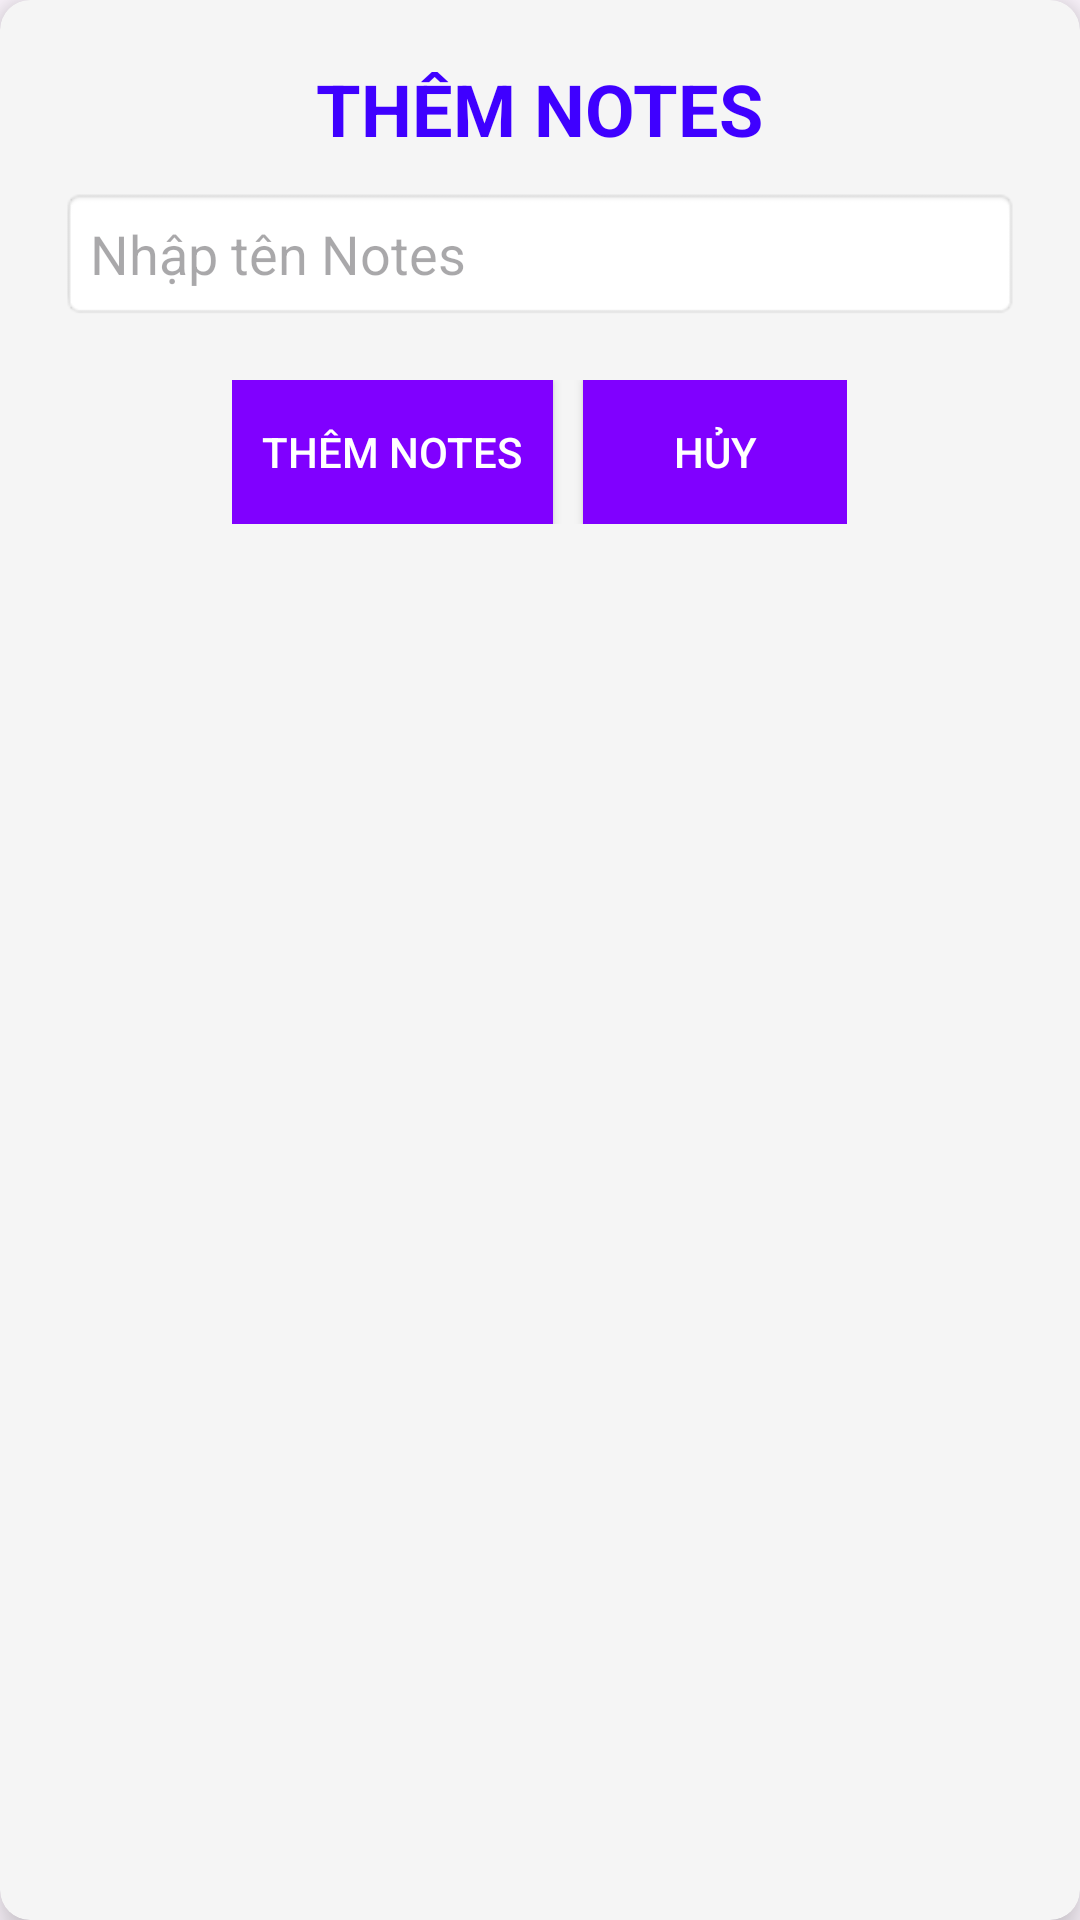

Android layout source for this screen:
<!-- AndroidManifest.xml: application theme Theme.ViDuSQLite -->
<!-- res/layout/add_note_dialog.xml -->
<?xml version="1.0" encoding="utf-8"?>
<androidx.cardview.widget.CardView xmlns:android="http://schemas.android.com/apk/res/android"
    xmlns:app="http://schemas.android.com/apk/res-auto"
    android:layout_width="match_parent"
    android:layout_height="wrap_content"
    android:layout_margin="20dp"
    app:cardCornerRadius="10dp"
    app:cardElevation="8dp"
    app:cardBackgroundColor="#F5F5F5">

    <LinearLayout
        android:layout_width="match_parent"
        android:layout_height="wrap_content"
        android:orientation="vertical"
        android:gravity="center"
        android:padding="20dp">

        <TextView
            android:layout_width="wrap_content"
            android:layout_height="wrap_content"
            android:text="THÊM NOTES"
            android:textSize="24sp"
            android:textStyle="bold"
            android:textColor="#3F00FF"
            android:paddingBottom="10dp" />

        <EditText
            android:id="@+id/editTextName"
            android:layout_width="match_parent"
            android:layout_height="wrap_content"
            android:hint="Nhập tên Notes"
            android:background="@android:drawable/editbox_background"
            android:padding="10dp" />

        <LinearLayout
            android:layout_width="wrap_content"
            android:layout_height="wrap_content"
            android:orientation="horizontal"
            android:layout_marginTop="20dp">

            <Button
                android:id="@+id/buttonThem"
                android:layout_width="wrap_content"
                android:layout_height="wrap_content"
                android:text="THÊM NOTES"
                android:textColor="#FFFFFF"
                android:background="#8000FF"
                android:padding="10dp"
                android:layout_marginRight="10dp"/>

            <Button
                android:id="@+id/buttonHuy"
                android:layout_width="wrap_content"
                android:layout_height="wrap_content"
                android:text="HỦY"
                android:textColor="#FFFFFF"
                android:background="#8000FF"
                android:padding="10dp"/>
        </LinearLayout>

    </LinearLayout>

</androidx.cardview.widget.CardView>
<!-- resources referenced by this layout -->
<resources>
  <style name="Theme.ViDuSQLite" parent="Base.Theme.ViDuSQLite" />
  <style name="Base.Theme.ViDuSQLite" parent="Theme.Material3.DayNight.NoActionBar">
          
          
      </style>
</resources>
